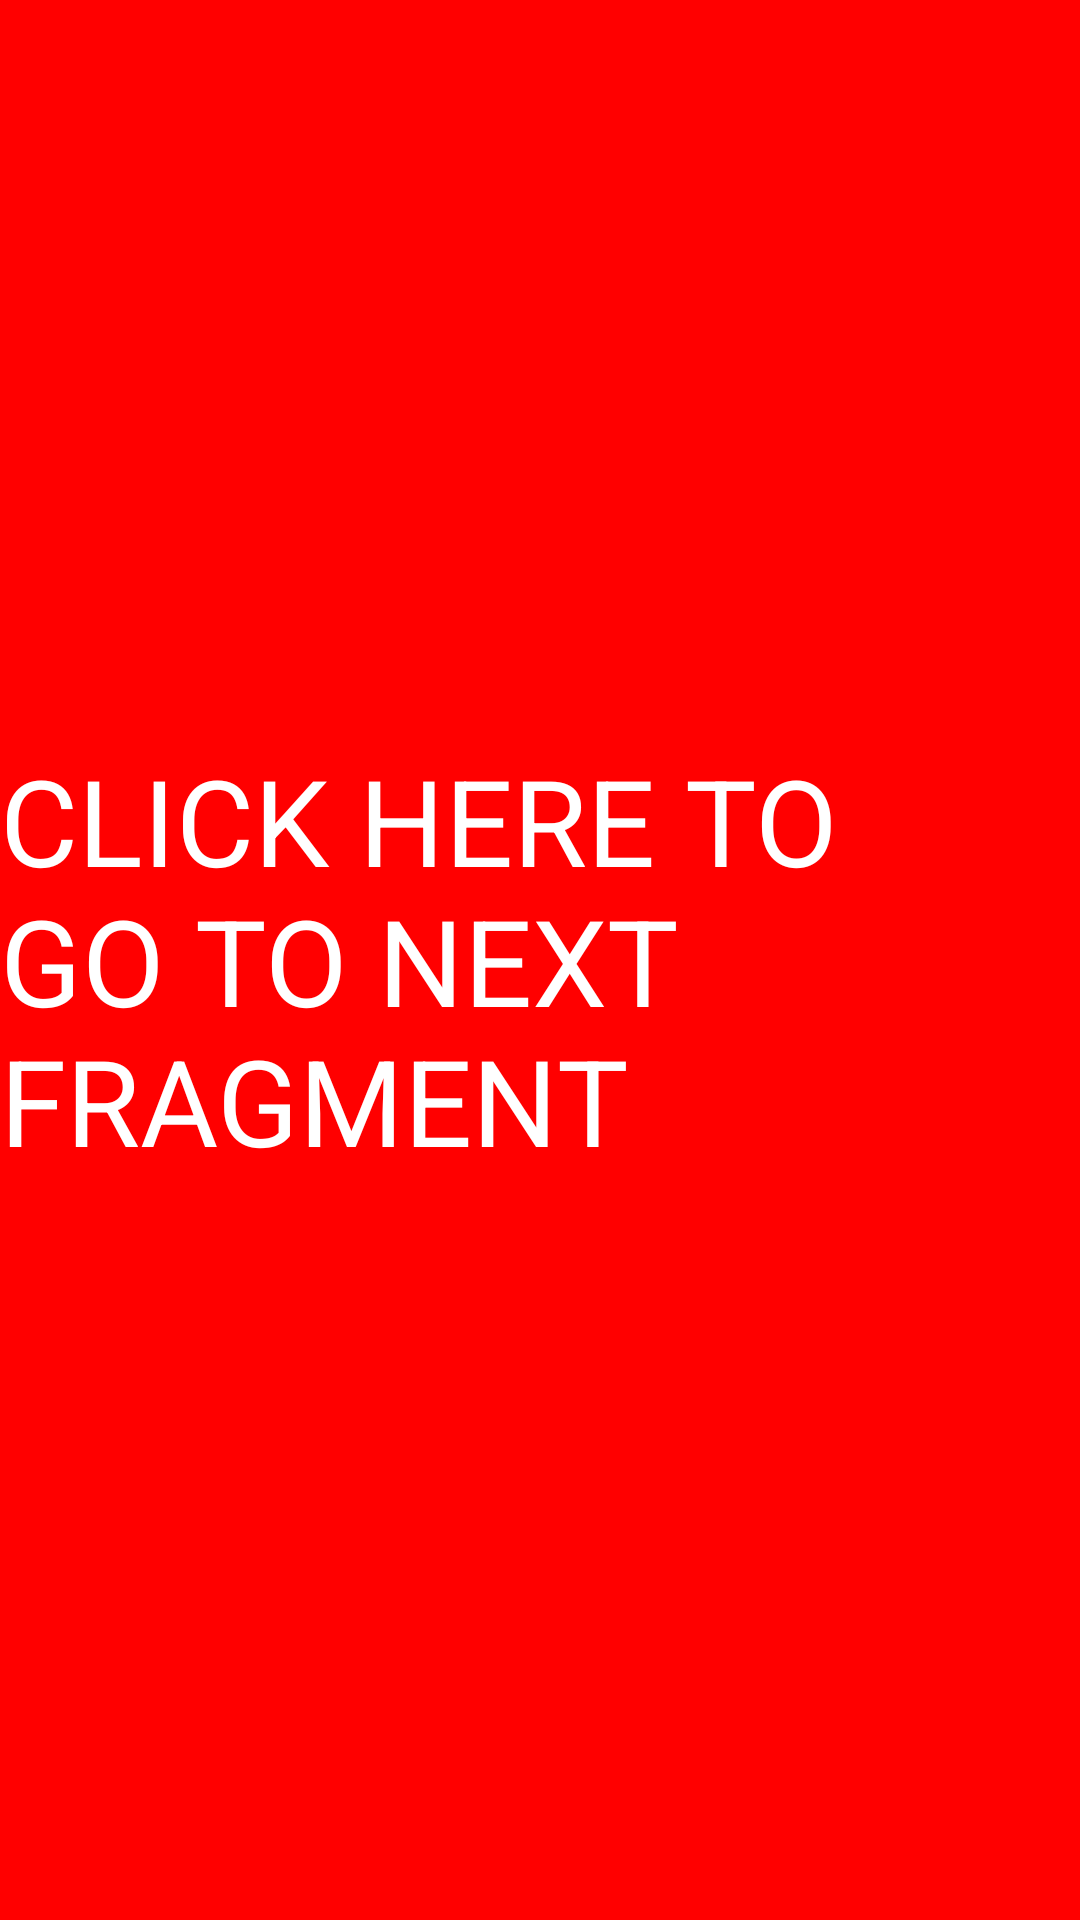

Android layout source for this screen:
<!-- AndroidManifest.xml: application theme Theme.Future_android -->
<!-- res/layout/fragment_red.xml -->
<?xml version="1.0" encoding="utf-8"?>
<FrameLayout xmlns:android="http://schemas.android.com/apk/res/android"
    xmlns:tools="http://schemas.android.com/tools"
    android:layout_width="match_parent"
    android:layout_height="match_parent"
    android:background="#f00"
    tools:context=".RedFragment">

    
    <TextView
        android:id="@+id/redNextTextView"
        android:layout_width="wrap_content"
        android:layout_height="wrap_content"
        android:textSize="40sp"
        android:textColor="#fff"
        android:layout_gravity="center"
        android:text="CLICK HERE TO GO TO NEXT FRAGMENT" />

</FrameLayout>
<!-- resources referenced by this layout -->
<resources>
  <style name="Theme.Future_android" parent="Theme.MaterialComponents.DayNight.DarkActionBar">
          
          <item name="colorPrimary">@color/purple_500</item>
          <item name="colorPrimaryVariant">@color/purple_700</item>
          <item name="colorOnPrimary">@color/white</item>
          
          <item name="colorSecondary">@color/teal_200</item>
          <item name="colorSecondaryVariant">@color/teal_700</item>
          <item name="colorOnSecondary">@color/black</item>
          
          <item name="android:statusBarColor" tools:targetApi="l">?attr/colorPrimaryVariant</item>
          
      </style>
  <!-- not gathered from this repository: default colours our renderer supplied (Android Studio template values) -->
  <color name="purple_500">#FF6200EE</color>
  <color name="purple_700">#FF3700B3</color>
  <color name="teal_200">#FF03DAC5</color>
  <color name="teal_700">#FF018786</color>
  <color name="black">#FF000000</color>
  <color name="white">#FFFFFFFF</color>
</resources>
